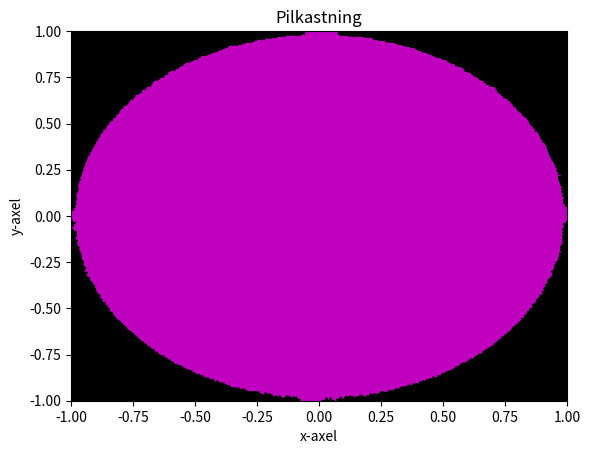

Reproduce this figure in Python.
import random as rnd # Importerar random för att få slumpmässiga punkter till rad 12 och 13
import matplotlib.pyplot as plt # Importerar matplotlib för att kunna rita ut ett diagram på rad 23-30

n = 0

xinne = [] # En list för x-värdena då x är inne i cirkeln
yinne = [] # En list för y-värdena då x är inne i cirkeln
xutan =[] # En list för x-värdena då x är utanför cirkeln
yutan = [] # En list för x-värdena då y är utanför cirkeln

for k in range(100000): # Först gången programmet kör denna rad kod så är k = 0, nästa gång k=1 osv. upp till k=100000
    x = rnd.uniform(-1,1) # Eftersom raden har en indentering tillhör den for-satsen.
    y = rnd.uniform(-1,1)
    #print("(x,y) = (",x,",", y,")" )
    if x**2+y**2 <= 1: # Om radien är mindre eller = 1 räknas punkten som inne i cirkeln.
        n += 1 # Plussar på ett för varje punkt som är i cirkeln.
        xinne.append(x) # Append används för att lägga saker i en lista som finns.
        yinne.append(y) # Punkterna som är innanför cirkeln.
    else:
        xutan.append(x) # Här är punkterna som inte är innanför cirkeln då radien
        yutan.append(y) # för dessa punkter från origo är större än 1.

plt.ylim(-1,1) # En gräns för hur stort y får vara i diagramet. Y ska vara mellan -1 och 1.
plt.xlim(-1,1) # En gräns för hur stort x får vara i diagramet. X ska vara mellan -1 och 1.

plt.ylabel("y-axel")
plt.xlabel("x-axel")
plt.title("Pilkastning")

plt.plot(xinne, yinne,"*m") # Ritar ut punkterna som är innaför cirkeln med stjärnor i färgen magenta
                            # * står för stjärna och m står för magenta
plt.plot(xutan, yutan,"*k") # Ritar ut punkterna som är innaför cirkeln med stjärnor i färgen svart
                            # * står för stjärna och k står för svart
plt.show() # Visar diagramet som programmet körde 